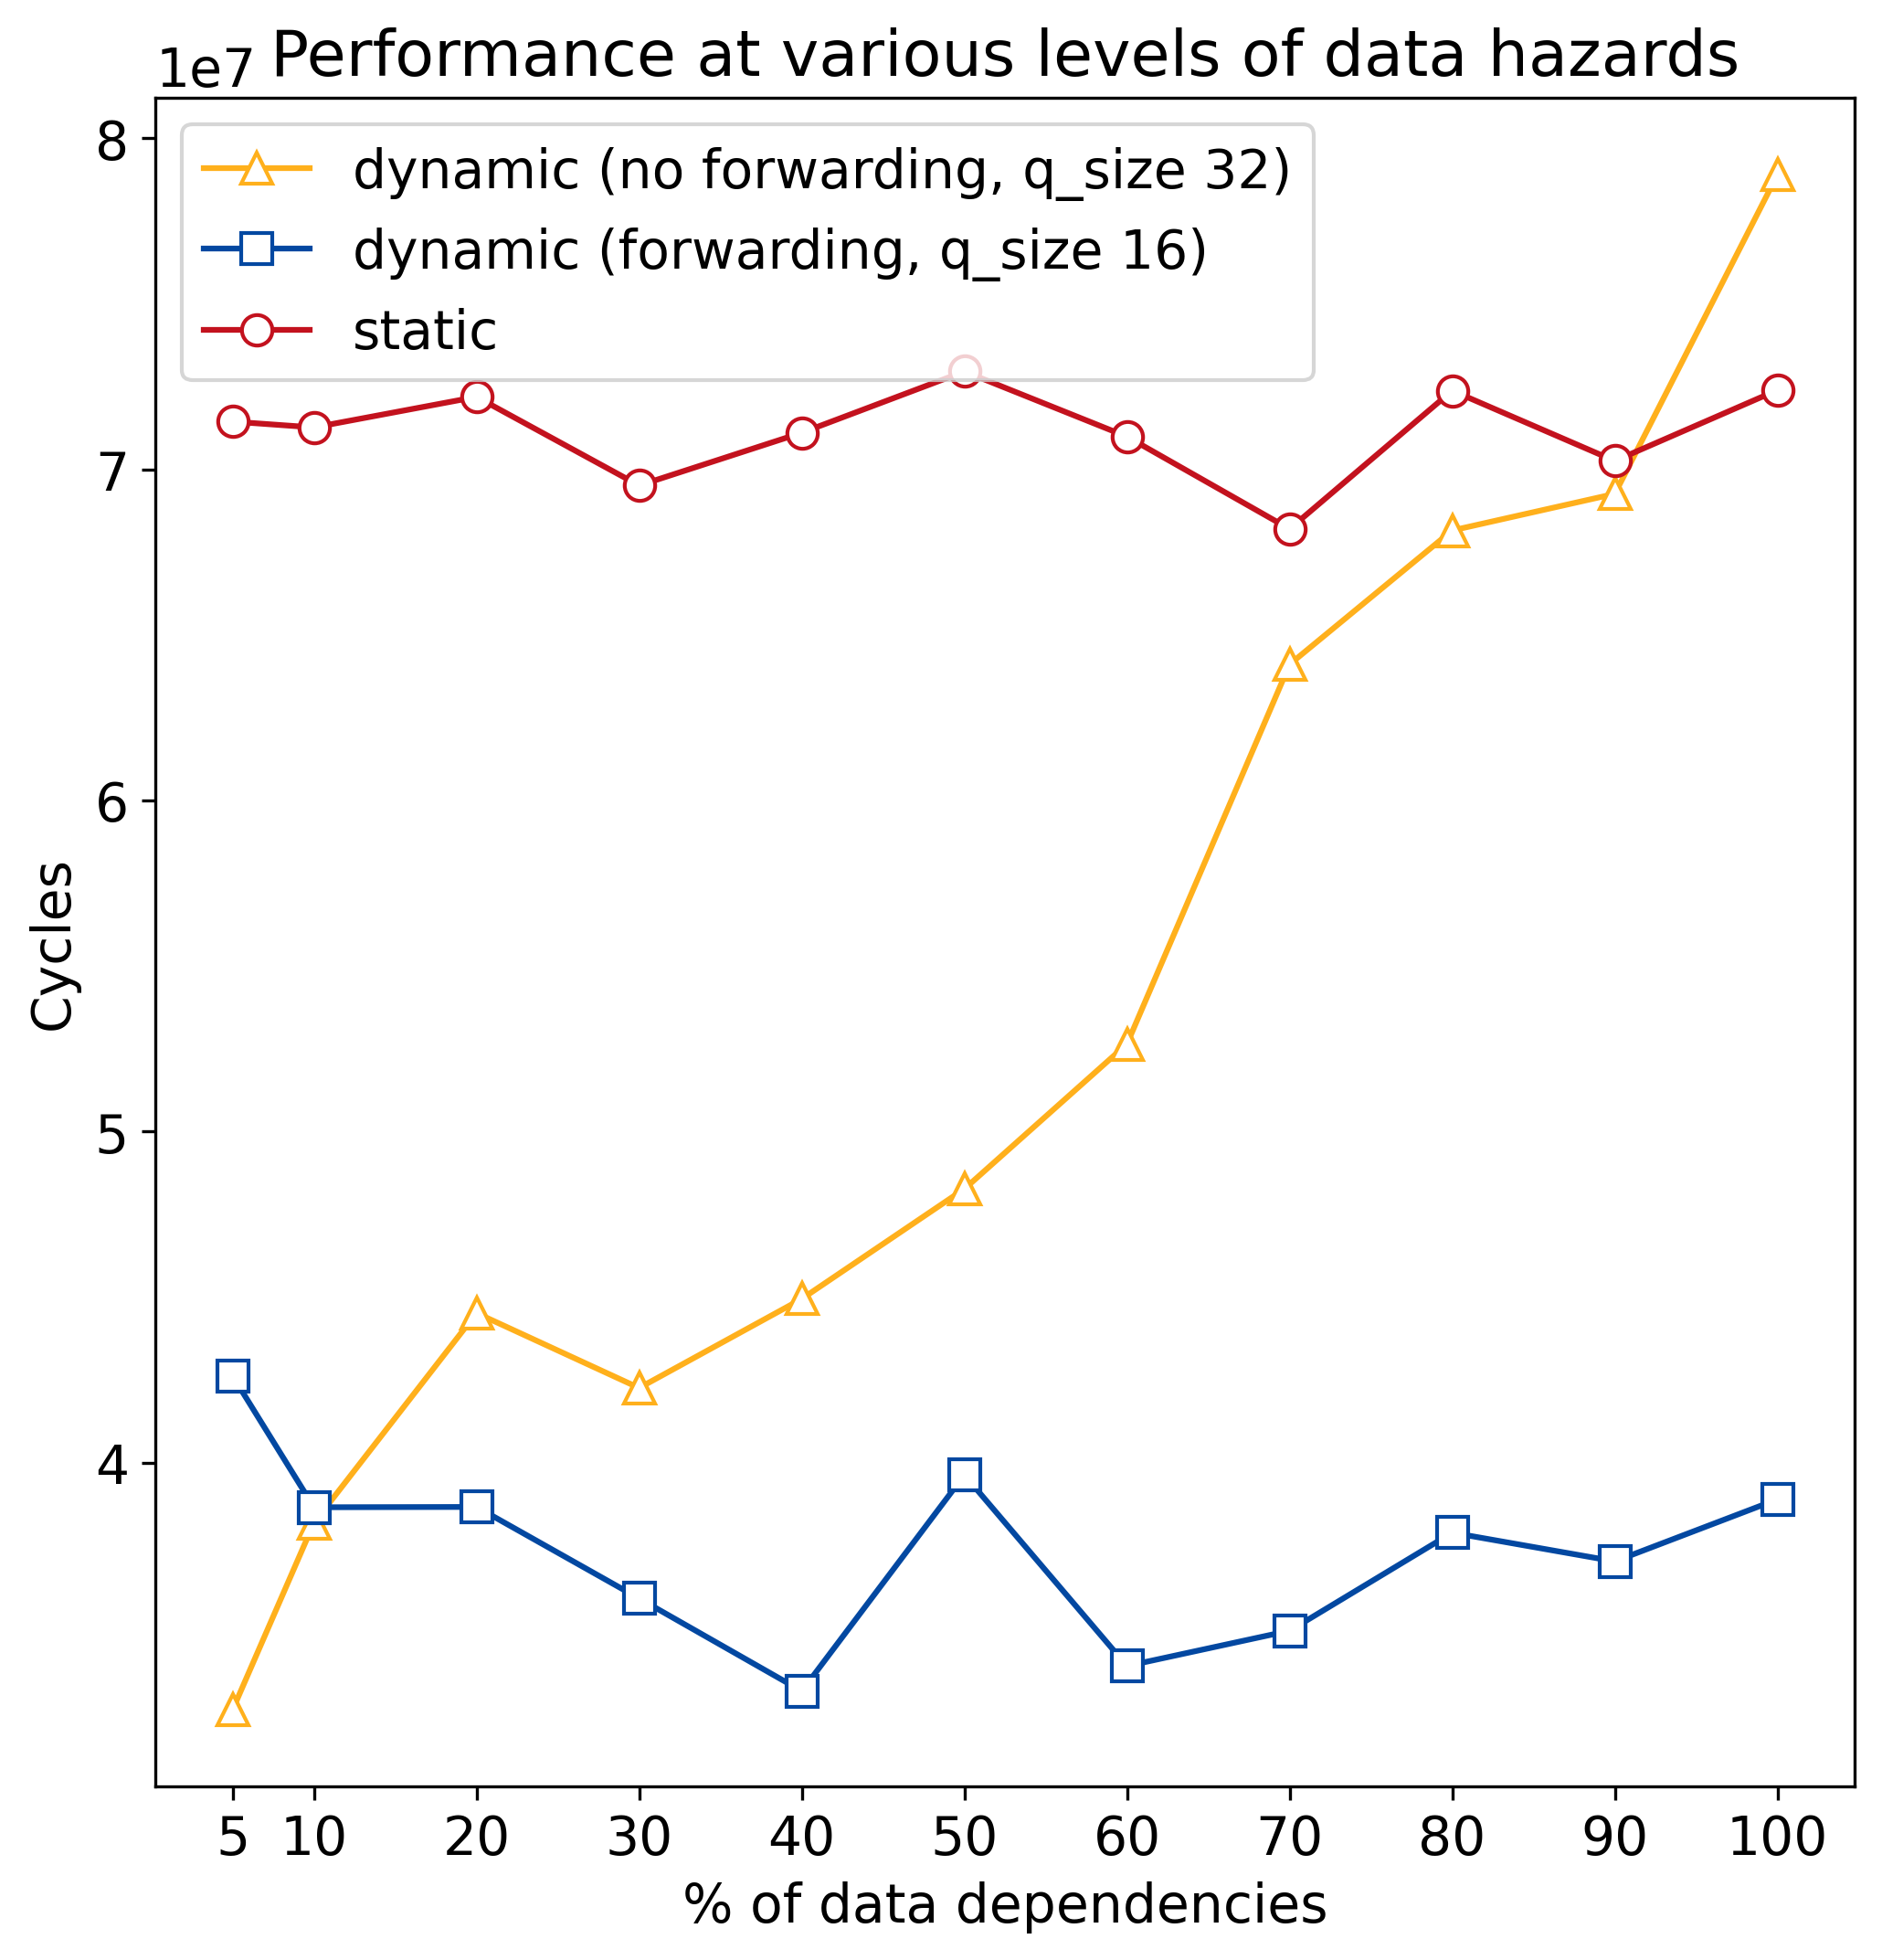

Source data for this figure (header and first rows):
percentage, static, dynamic (q_size 16), dynamic_no_forward (q_size 32)
5, 71438250, 42610250, 32530250
10, 71263250, 38647250, 38176250
20, 72185250, 38657250, 44513250
30, 69509250, 35892250, 42251250
40, 71102250, 33096250, 44941250
50, 72954250, 39623250, 48262250
60, 70985250, 33853250, 52639250
70, 68196250, 34917250, 64106250
80, 72374250, 37879250, 68151250
90, 70252250, 37013250, 69257250
100, 72390250, 38886250, 78897250
